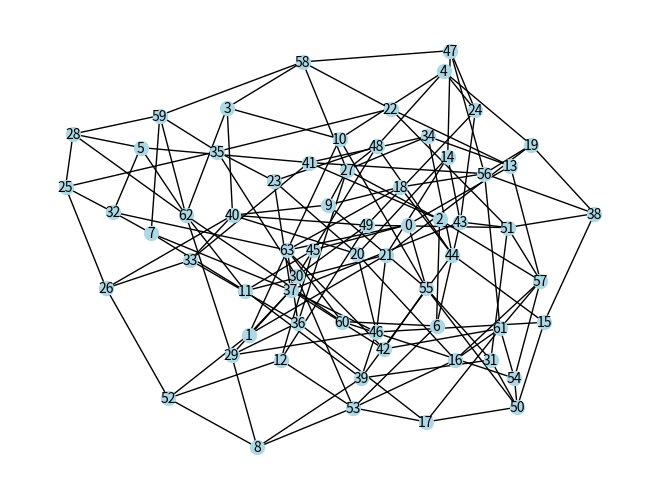

Source code (Python):
'''
Created on 2025/10/27

@author: sin
'''

import networkx as nx
import matplotlib.pyplot as plt
import itertools 
from collections import deque
import time, math, random

class UndirectedGraph:
    
    class Edge:
        def __init__(self, u, v):
            try:
                if u == v :
                    raise ValueError('an Edge of simple graph should not the self-loop.')
                if u < v :
                    self.nodes = (u, v)
                else:
                    self.nodes = (v, u)
            except:
                raise ValueError('nodes of an edge must be comparable.')
        
        def __eq__(self, another):
            return isinstance(another, UndirectedGraph.Edge) and (self.nodes == another.nodes)
        
        def __ne__(self, another):
            return self.__eq__(another)
        
        def __str__(self):
            return f'({self.nodes[0]}, {self.nodes[1]})'
        
        def __repr__(self):
            return f'Edge({self.nodes[0]}, {self.nodes[1]})'

        def __hash__(self):
            return (hash(self.nodes[0]) <<16 + hash(self.nodes[0])) ^ (hash(self.nodes[1] <<16) + hash(self.nodes[1])) 
        
        def __contains__(self, node):
            return node in self.nodes
        
        def __getiten(self, i):
            return self.nodes[i]
        
        def __iter__(self):
            return self.nodes
        
        def __next__(self):
            for v in self.nodes:
                yield v
            raise StopIteration()
        
        def __len__(self):
            return 2
        
        def pair(self):
                return self.nodes
    def __init__(self, nodes = None, edges = None, degree_bound = None) :
        self.adjnodes = dict()
        if isinstance(nodes, int) :
            self.nodes = set([_ for _ in range(nodes)])
        else:
            if nodes :
                self.nodes = nodes
            else:
                ValueError('Nothing for nodes specified.')
        if edges :
            if isinstance(edges, (tuple, list, set)) :
                self.edges = set()
                for ea in edges:
                    self.edges.add(self.Edge(ea))
            else:
                raise ValueError('supplied non-collection object as edges.')
        else:
            self.edges = set()
            if not degree_bound :
                degree_bound = math.sqrt(len(self.nodes))
            pairs = set([(u, v) for (u, v) in itertools.combinations(self.nodes, 2)])
            while len(pairs) :
                pair_list = list(pairs)
                (u, v) = random.choice(pair_list)
                if self.degree(u) < degree_bound and self.degree(u) < degree_bound :
                    if not self.adjacent(u, v) :
                        self.add_edge(u, v)
                pairs.remove( (u, v) )

    
    def clear(self):
        self.nodes.clear()
        self.edges.clear()
        self.adjnodes.clear()
        
    def add_edge(self, u, v):
        if u in self.nodes and v in self.nodes :
            self.edges.add(self.Edge(u, v))
            if u not in self.adjnodes :
                self.adjnodes[u] = set()
            self.adjnodes[u].add(v)
            if v not in self.adjnodes :
                self.adjnodes[v] = set()
            self.adjnodes[v].add(u)
        else:
            raise ValueError('an Edge must be a pair of nodes.')
             
    def __str__(self):
        outstr = "Graph("
        outstr += str(self.nodes)
        outstr += ", "
        outstr += str(self.edges)
        outstr += ") "
        return outstr
    
    def degree(self, node):
        return len(self.adjacent_nodes(node))
    
    def adjacent(self, u, v):
        return self.Edge(u,v) in self.edges
    
    def adjacent_nodes(self, node):
        if node not in self.adjnodes :
            return set()
        return self.adjnodes[node]
    
    def edges_within_triangle(self, a_node):
        if a_node not in self.nodes :
            return set([])
        edges = set()
        for adj in self.adjacent_nodes(a_node):
            edges.add(self.Edge(a_node, adj))
        for u, v in itertools.combinations(list(self.adjacent_nodes(a_node)), 2) :
            if self.adjacent(u, v) :
                edges.add(self.Edge(u,v))
        return edges
       
def find_min_hub_cover(g : UndirectedGraph) -> set :
    remaining = g.edges.copy()
    hubcover = set()
    coverable_edges = dict()
    for v in g.nodes:
        coverable_edges[v] = g.edges_within_triangle(v)
    while len(remaining) > 0 :
        best = 0
        node = None
        for v, covedges in coverable_edges.items():
            count = len(covedges)
            if count > best :
                best = count
                node = v
        new_covered = coverable_edges.pop(node)
        no_edges = list()
        for v in coverable_edges.keys():
            coverable_edges[v] -= new_covered
            if len(coverable_edges[v]) == 0 :
                no_edges.append(v)
        for v in no_edges:
            coverable_edges.pop(v)
        hubcover.add(node)
        remaining -= new_covered
    return hubcover
        
if __name__ == '__main__':
    # Create a random graph
    #G = nx.erdos_renyi_graph(n=23, p=0.2)  # n: number of nodes, p: probability of edge creation
    '''Random Graphs: nx.erdos_renyi_graph(n, p)
    Barabási–Albert Graphs: nx.barabasi_albert_graph(n, m)
    Small-world Networks: nx.watts_strogatz_graph(n, k, p)
    '''
    
    graph = UndirectedGraph(nodes = 64, degree_bound = 4)
    print(f'the number of nodes = {len(graph.nodes)},\nthe number of edges = {len(graph.edges)} ')
    if len(graph.nodes) < 100 : 
        print(graph)
    
    start = time.perf_counter()
    hcover = find_min_hub_cover(graph)
    end = time.perf_counter()
    print("HubCover = ", hcover, "\nsize = ", len(hcover))
    print(f"Elapsed: {end - start:.6f} seconds")
    remained = graph.nodes - hcover
    print()

    # Visualize the graph
    nxg = nx.Graph()
    nxg.add_nodes_from(graph.nodes)
    print(graph.edges)
    nxg.add_edges_from([ e.pair() for e in graph.edges])
    nx.draw(nxg, with_labels=True, node_color="lightblue", edge_color="black",node_size=100, font_size=10)
    print(len(nxg.edges))
    plt.show()
    # Save the graph to a file
    #nx.write_gml(G, "graph.gml")
    
    exit(0)
    
    cnt = 0
    loop_lim = float('inf') # 20000
    deqs = deque()
    depth_limit = 5
    hcov_lst = sorted(list(hcover)) # make sorted for debug
    rem_lst = sorted(list(remained))
    print("hcov = ", hcov_lst, "\nrem = ", rem_lst)
    last = None
    deqs.append(hcov_lst.copy())
    
    #lastone = []
    start = time.perf_counter()
    while True :
        
        ''' extend deqs '''
        if len(deqs) < depth_limit :
            selected = [deq[0] for deq in deqs]
            if len(deqs) & 1 == 0 : 
                ''' adding odd-th candidates, from hcover '''
                deqs.append([v for v in hcov_lst if v not in selected])
            else: 
                ''' adding even-th candidates, from remeined '''
                deqs.append([v for v in rem_lst if v not in selected])
        
        ''' enumerate it '''
        if len(deqs) == depth_limit :
            selected = [deq[0] for deq in deqs]
            # if cnt & 0x7fffff == 0 :
            #     print(cnt>>10, deqs)
            #     print(selected)
            # if lastone :
            #     if not (lastone < selected) :
            #         raise ValueError('something going wrong!') 
            # lastone = selected
            deqs[-1].pop(0)

        ''' go next or reduce deqs '''
        while len(deqs[-1]) == 0 :
            deqs.pop()
            if len(deqs) == 0 :
                break
            deqs[-1].pop(0)
        
        if len(deqs) == 0 :
            break
        
        ''' debug '''
        cnt += 1
        # if cnt > loop_lim : 
        #     break

    end = time.perf_counter()
    print(f"Elapsed: {end - start:.6f} seconds")
    print('finished?', cnt)
    
